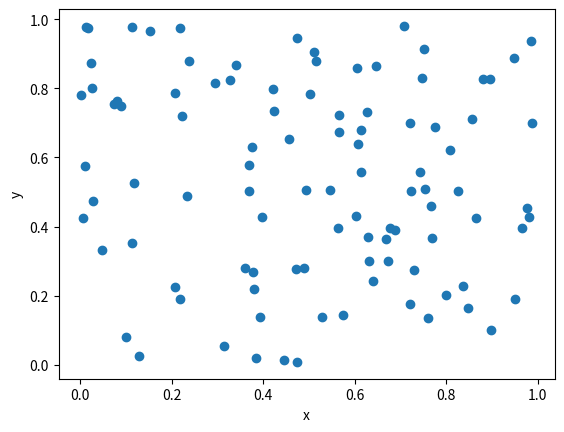

The matplotlib source for this figure:
import numpy as np
import matplotlib.pyplot as plt

x = np.random.rand(100)
y = np.random.rand(100)

plt.scatter(x, y)
plt.xlabel('x')
plt.ylabel('y')
plt.show()